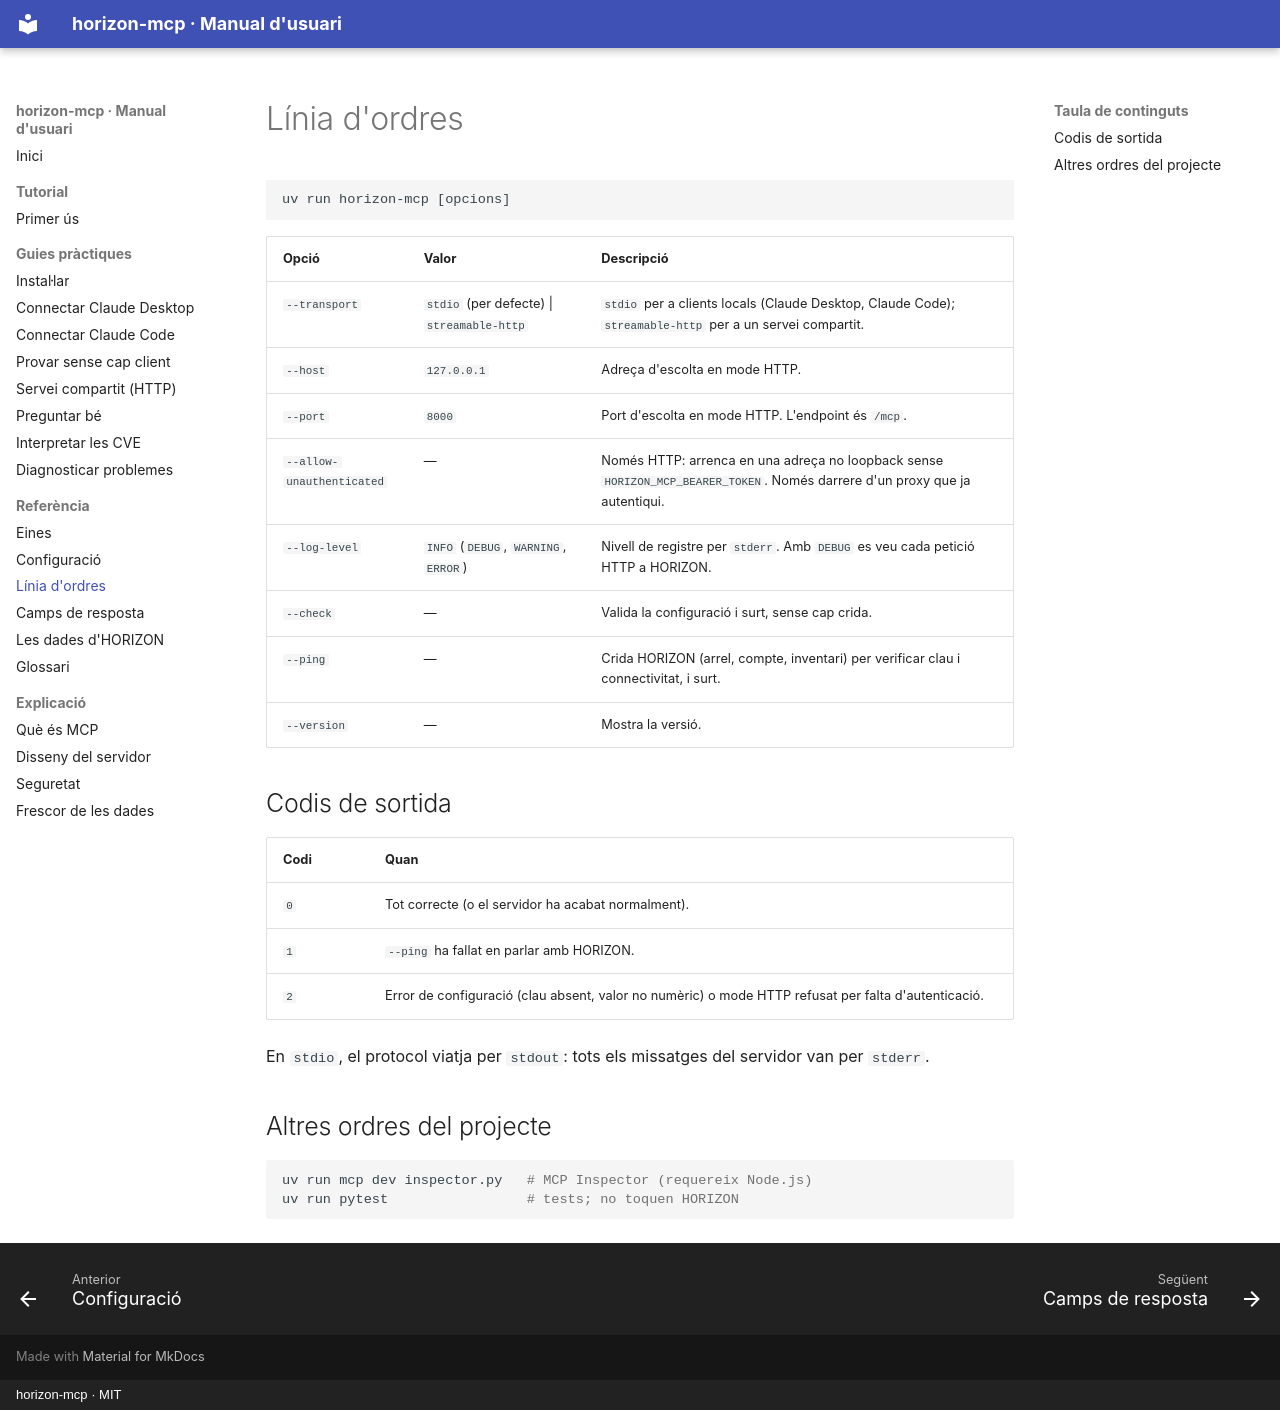

repository: mesalles/horizon-mcp · page: referencia/cli/index.html · generator: mkdocs · copyright: horizon-mcp · MIT

# Línia d'ordres

```text
uv run horizon-mcp [opcions]
```

| Opció | Valor | Descripció |
|---|---|---|
| `--transport` | `stdio` (per defecte) \| `streamable-http` | `stdio` per a clients locals (Claude Desktop, Claude Code); `streamable-http` per a un servei compartit. |
| `--host` | `127.0.0.1` | Adreça d'escolta en mode HTTP. |
| `--port` | `8000` | Port d'escolta en mode HTTP. L'endpoint és `/mcp`. |
| `--allow-unauthenticated` | — | Només HTTP: arrenca en una adreça no loopback sense `HORIZON_MCP_BEARER_TOKEN`. Només darrere d'un proxy que ja autentiqui. |
| `--log-level` | `INFO` (`DEBUG`, `WARNING`, `ERROR`) | Nivell de registre per `stderr`. Amb `DEBUG` es veu cada petició HTTP a HORIZON. |
| `--check` | — | Valida la configuració i surt, sense cap crida. |
| `--ping` | — | Crida HORIZON (arrel, compte, inventari) per verificar clau i connectivitat, i surt. |
| `--version` | — | Mostra la versió. |

## Codis de sortida

| Codi | Quan |
|---|---|
| `0` | Tot correcte (o el servidor ha acabat normalment). |
| `1` | `--ping` ha fallat en parlar amb HORIZON. |
| `2` | Error de configuració (clau absent, valor no numèric) o mode HTTP refusat per falta d'autenticació. |

En `stdio`, el protocol viatja per `stdout`: tots els missatges del servidor van per
`stderr`.

## Altres ordres del projecte

```bash
uv run mcp dev inspector.py   # MCP Inspector (requereix Node.js)
uv run pytest                 # tests; no toquen HORIZON
```
